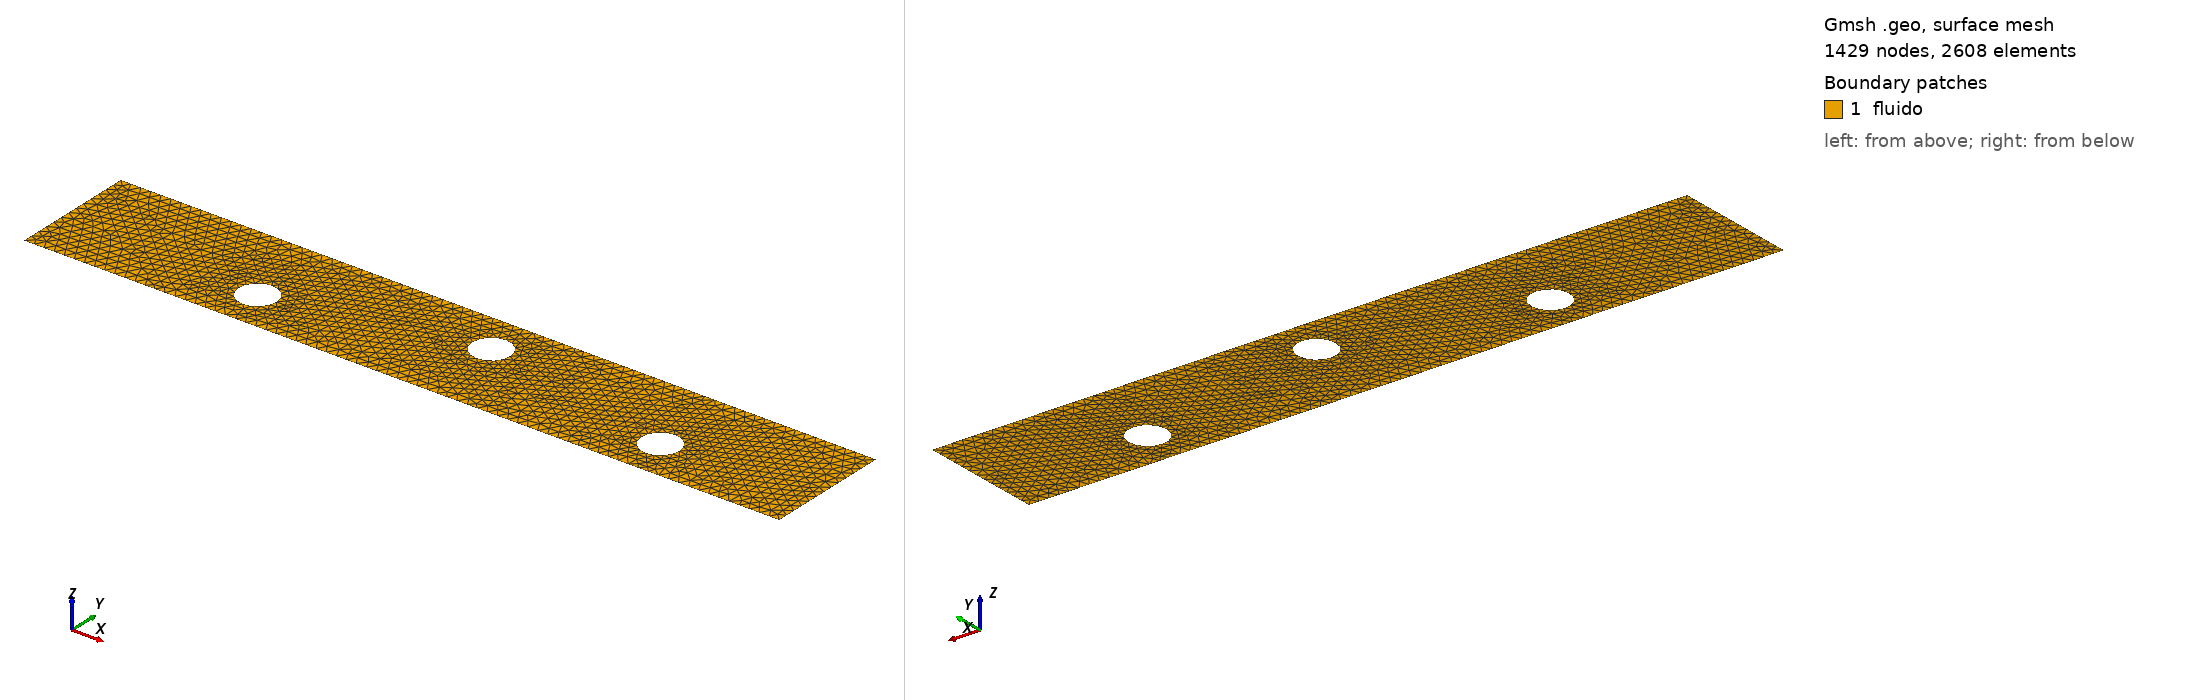

Gmsh geometry script, surface-meshed: 1429 nodes, 2608 surface elements. Boundary patches (legend numbers): 1 fluido. Left view from above one corner, right view from below the opposite corner. Legend entries are the model's physical surfaces. The drawing asked Gmsh for element sizes between 1% and 20% of the model's largest extent; the script's own settings can give other sizes.

=== Cilindros_3_(0.10x0.60).geo (drawn) ===
// Gmsh project created on Tue Jan 17 22:59:59 2023
SetFactory("OpenCASCADE");
//+
Point(1) = {0, 0.0, 0, 0.008};
//+
Point(2) = {0.6, 0, 0, 0.008};
//+
Point(3) = {0.6, 0.1, 0, 0.008};
//+
Point(4) = {0, 0.1, 0, 0.008};
//+
Line(1) = {4, 1};
//+
Line(2) = {1, 2};
//+
Line(3) = {2, 3};
//+
Line(4) = {3, 4};
//+
Circle(5) = {0.16, 0.0333, 0, 0.015, 0, 2*Pi};
//+
Circle(6) = {0.32, 0.0667, 0, 0.015, 0, 2*Pi};
//+
Circle(7) = {0.48, 0.0333, 0, 0.015, 0, 2*Pi};
//+
Curve Loop(1) = {4, 1, 2, 3};
//+
Curve Loop(2) = {5};
//+
Curve Loop(3) = {6};
//+
Curve Loop(4) = {7};
//+
Point(8) = {0.160, 0.0183, 0, 0.005};
//+
Point(9) = {0.160, 0.0483, 0, 0.005};
//+
Point(10) = {0.145, 0.0333, 0, 0.005};
//+
Point(11) = {0.175, 0.0333, 0, 0.005};
//+
Point(12) = {0.320, 0.0817, 0, 0.005};
//+
Point(13) = {0.320, 0.0517, 0, 0.005};
//+
Point(14) = {0.305, 0.0667, 0, 0.005};
//+
Point(15) = {0.335, 0.0667, 0, 0.005};
//+
Point(16) = {0.480, 0.0183, 0, 0.005};
//+
Point(17) = {0.480, 0.0483, 0, 0.005};
//+
Point(18) = {0.465, 0.0333, 0, 0.005};
//+
Point(19) = {0.495, 0.0333, 0, 0.005};
//+
Point(20) = {0.32, 0.1, 0, 0.005};
//+
Point(21) = {0.16, 0, 0, 0.005};
//+
Point(22) = {0.48, 0, 0, 0.005};
//+
Curve Loop(5) = {4, 1, 2, 3};
//+
Curve Loop(6) = {5};
//+
Curve Loop(7) = {6};
//+
Curve Loop(8) = {7};
//+
Plane Surface(1) = {5, 6, 7, 8};
//+
Physical Curve("Admissao", 9) = {1};
//+
Physical Curve("CCInferior", 10) = {2};
//+
Physical Curve("Exaustao", 11) = {3};
//+
Physical Curve("CCSuperior", 12) = {4};
//+
Physical Curve("cilindro1", 13) = {5};
//+
Physical Curve("cilindro2", 14) = {6};
//+
Physical Curve("cilindro3", 15) = {7};
//+
Physical Surface("fluido", 16) = {1};
//+
